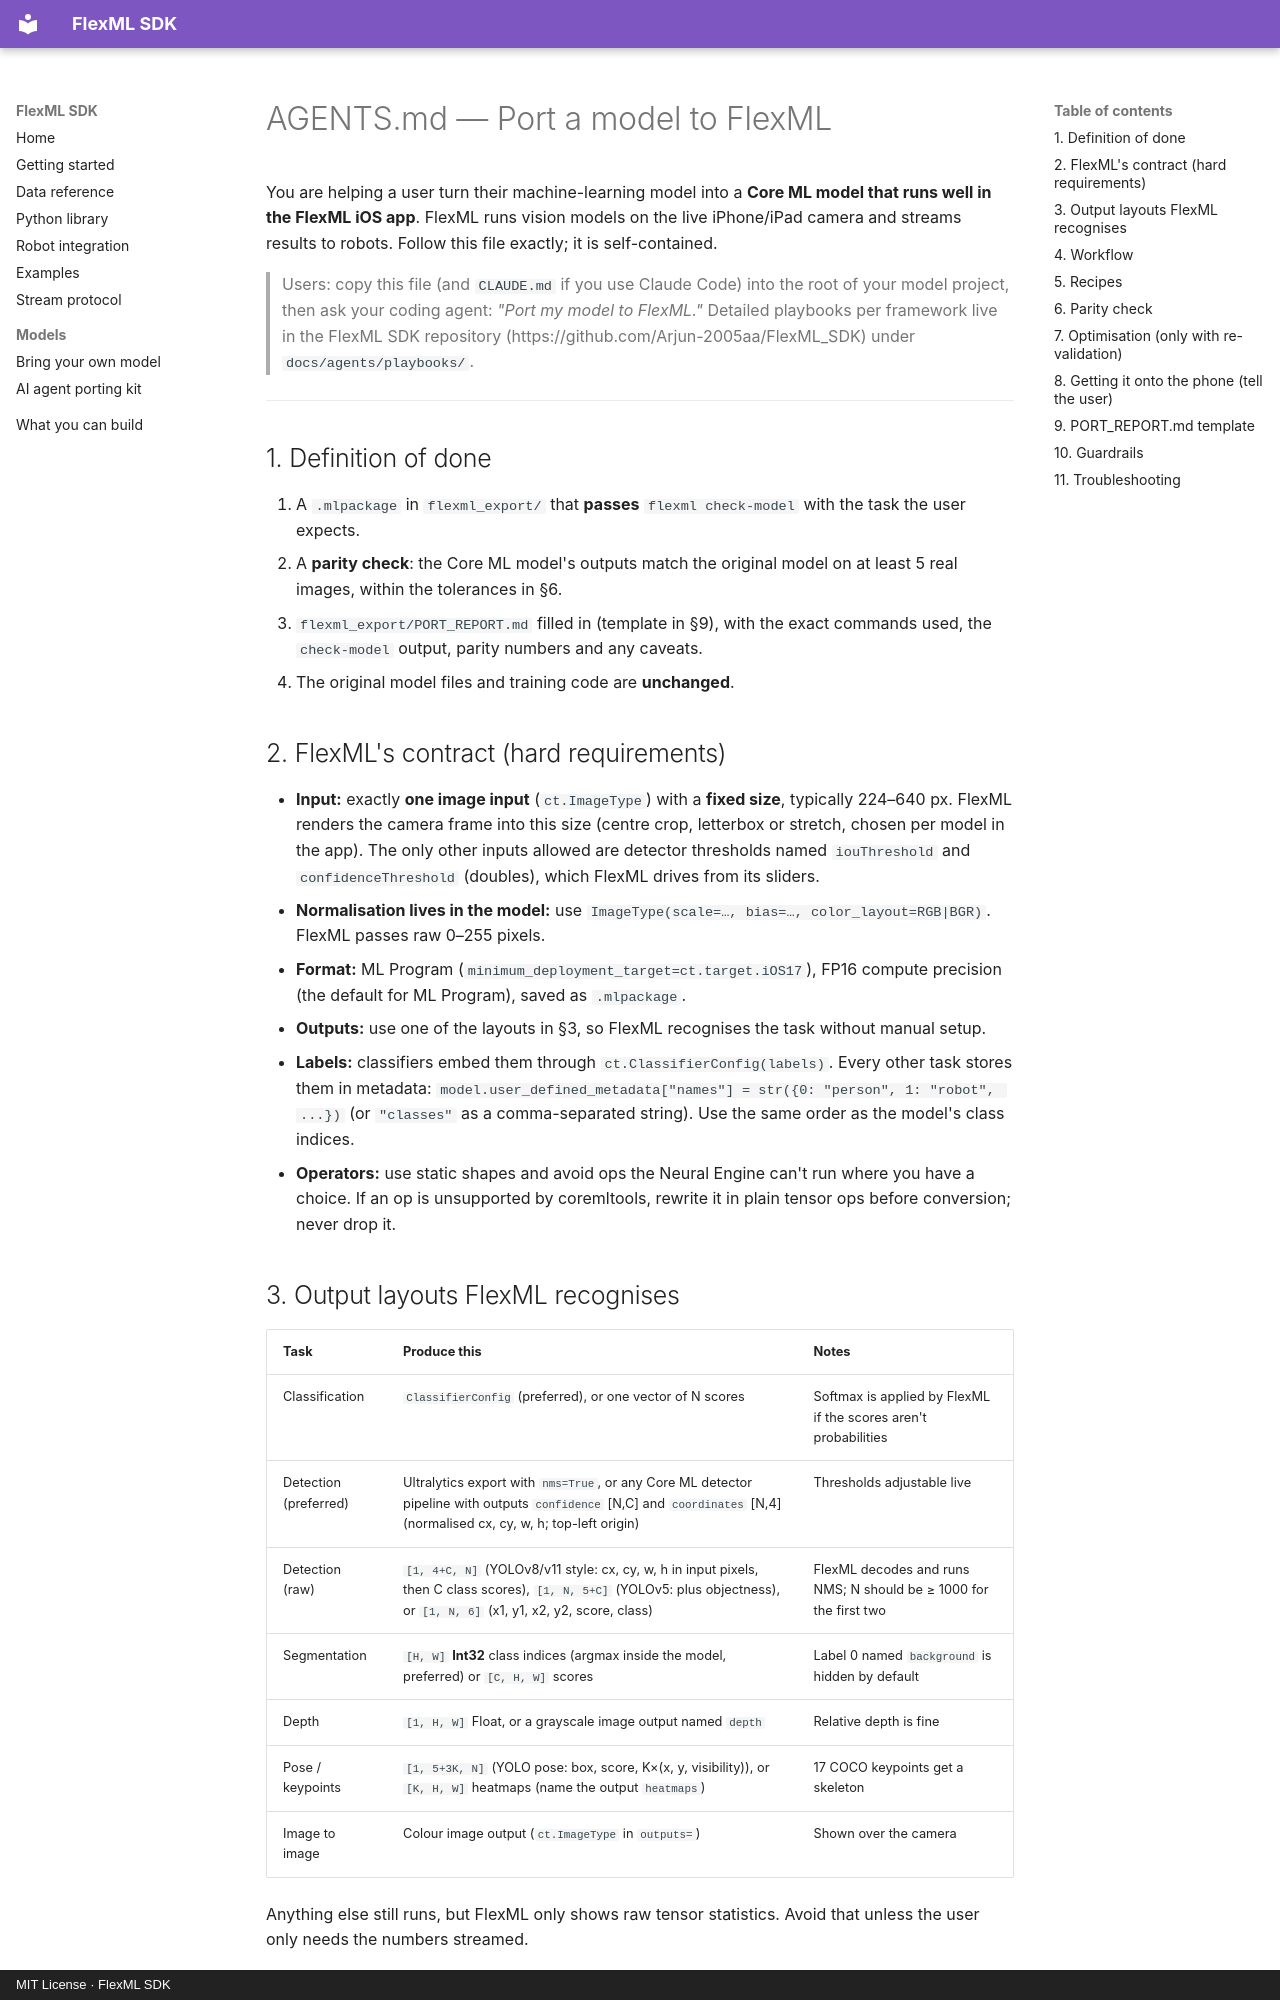

repository: Arjun-2005aa/FlexML_SDK · page: agents/AGENTS/index.html · generator: mkdocs · copyright: MIT License · FlexML SDK

# AGENTS.md — Port a model to FlexML

You are helping a user turn their machine-learning model into a **Core ML model that runs well in the FlexML iOS app**. FlexML runs vision models on the live iPhone/iPad camera and streams results to robots. Follow this file exactly; it is self-contained.

> Users: copy this file (and `CLAUDE.md` if you use Claude Code) into the root of your model project, then ask your coding agent: *"Port my model to FlexML."* Detailed playbooks per framework live in the FlexML SDK repository (https://github.com/Arjun-2005aa/FlexML_SDK) under `docs/agents/playbooks/`.

---

## 1. Definition of done

1. A `.mlpackage` in `flexml_export/` that **passes** `flexml check-model` with the task the user expects.
2. A **parity check**: the Core ML model's outputs match the original model on at least 5 real images, within the tolerances in §6.
3. `flexml_export/PORT_REPORT.md` filled in (template in §9), with the exact commands used, the `check-model` output, parity numbers and any caveats.
4. The original model files and training code are **unchanged**.

## 2. FlexML's contract (hard requirements)

- **Input:** exactly **one image input** (`ct.ImageType`) with a **fixed size**, typically 224–640 px. FlexML renders the camera frame into this size (centre crop, letterbox or stretch, chosen per model in the app). The only other inputs allowed are detector thresholds named `iouThreshold` and `confidenceThreshold` (doubles), which FlexML drives from its sliders.
- **Normalisation lives in the model:** use `ImageType(scale=…, bias=…, color_layout=RGB|BGR)`. FlexML passes raw 0–255 pixels.
- **Format:** ML Program (`minimum_deployment_target=ct.target.iOS17`), FP16 compute precision (the default for ML Program), saved as `.mlpackage`.
- **Outputs:** use one of the layouts in §3, so FlexML recognises the task without manual setup.
- **Labels:** classifiers embed them through `ct.ClassifierConfig(labels)`. Every other task stores them in metadata:
  `model.user_defined_metadata["names"] = str({0: "person", 1: "robot", ...})`
  (or `"classes"` as a comma-separated string). Use the same order as the model's class indices.
- **Operators:** use static shapes and avoid ops the Neural Engine can't run where you have a choice. If an op is unsupported by coremltools, rewrite it in plain tensor ops before conversion; never drop it.

## 3. Output layouts FlexML recognises

| Task | Produce this | Notes |
|---|---|---|
| Classification | `ClassifierConfig` (preferred), or one vector of N scores | Softmax is applied by FlexML if the scores aren't probabilities |
| Detection (preferred) | Ultralytics export with `nms=True`, or any Core ML detector pipeline with outputs `confidence` [N,C] and `coordinates` [N,4] (normalised cx, cy, w, h; top-left origin) | Thresholds adjustable live |
| Detection (raw) | `[1, 4+C, N]` (YOLOv8/v11 style: cx, cy, w, h in input pixels, then C class scores), `[1, N, 5+C]` (YOLOv5: plus objectness), or `[1, N, 6]` (x1, y1, x2, y2, score, class) | FlexML decodes and runs NMS; N should be ≥ 1000 for the first two |
| Segmentation | `[H, W]` **Int32** class indices (argmax inside the model, preferred) or `[C, H, W]` scores | Label 0 named `background` is hidden by default |
| Depth | `[1, H, W]` Float, or a grayscale image output named `depth` | Relative depth is fine |
| Pose / keypoints | `[1, 5+3K, N]` (YOLO pose: box, score, K×(x, y, visibility)), or `[K, H, W]` heatmaps (name the output `heatmaps`) | 17 COCO keypoints get a skeleton |
| Image to image | Colour image output (`ct.ImageType` in `outputs=`) | Shown over the camera |

Anything else still runs, but FlexML only shows raw tensor statistics. Avoid that unless the user only needs the numbers streamed.
